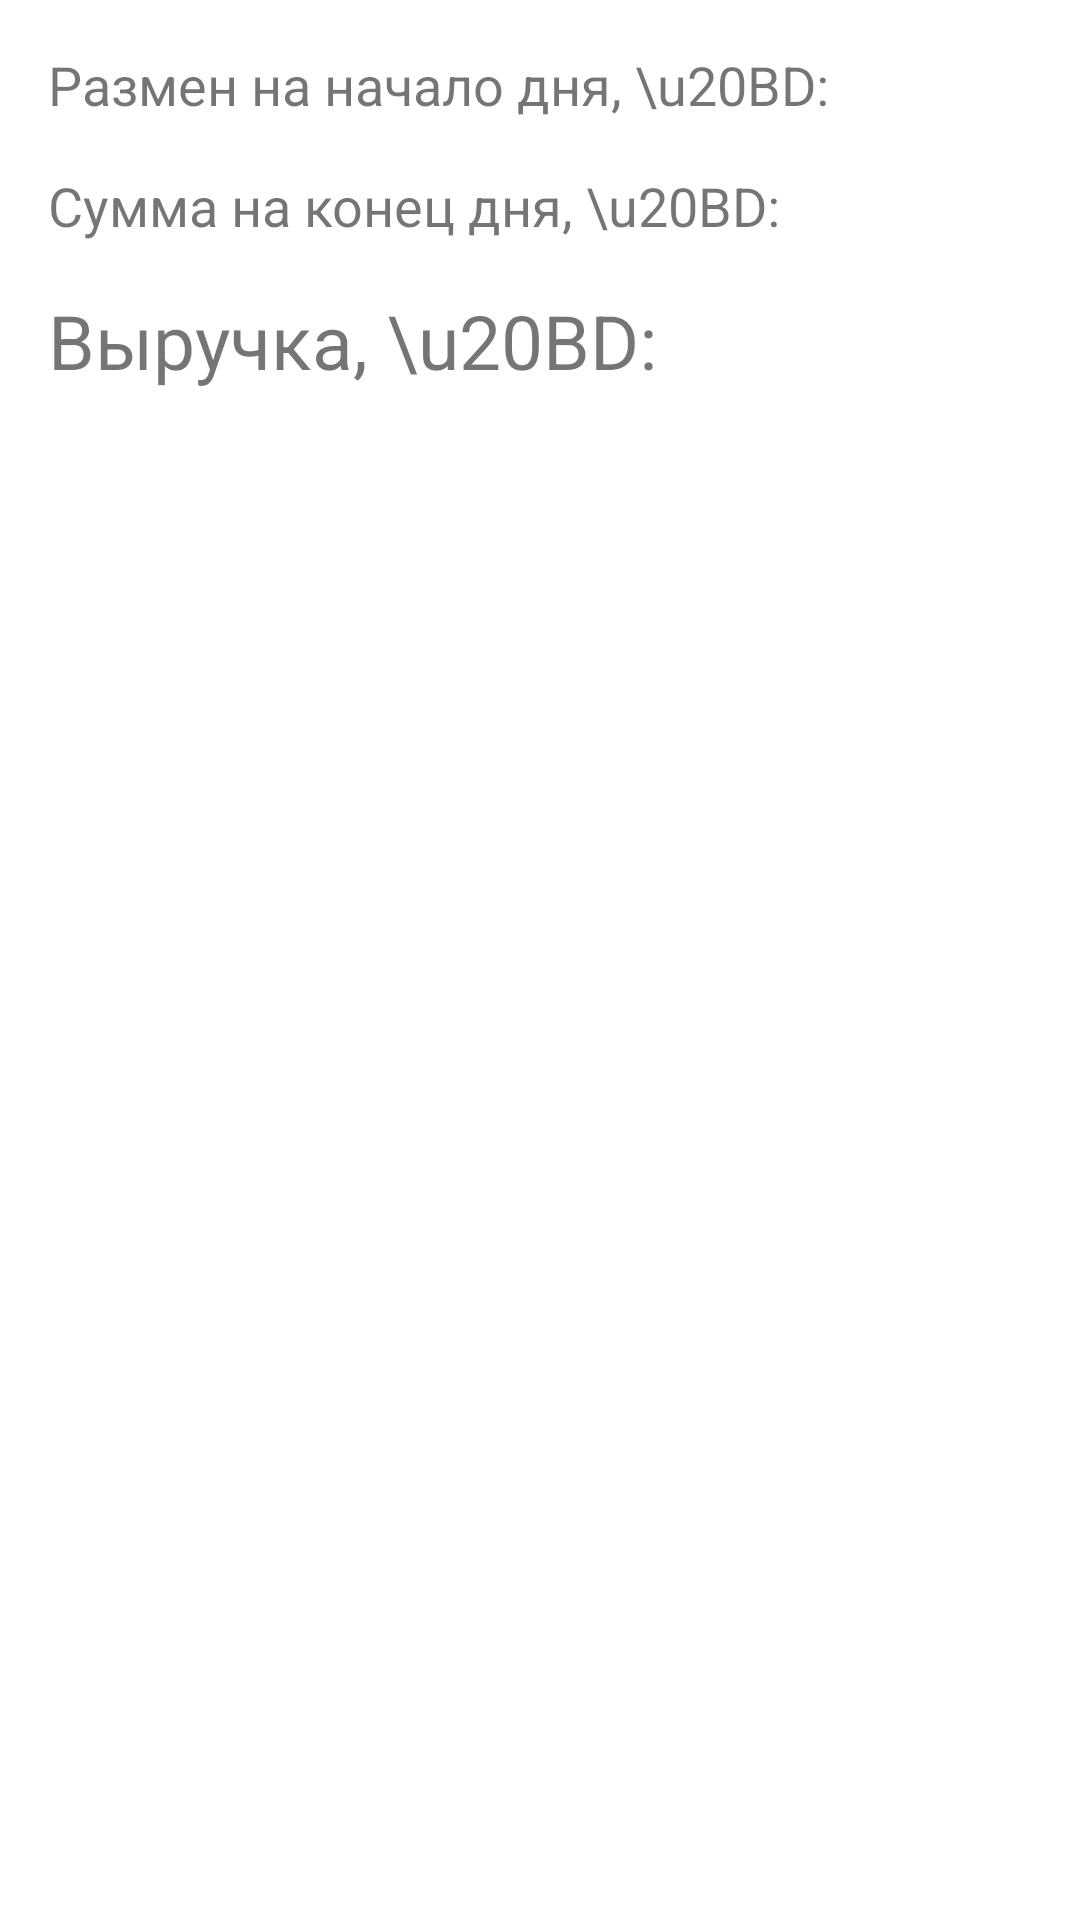

This screen was rendered from an Android layout file. Write that file and the resources it references.
<!-- AndroidManifest.xml: application theme Theme.Restortantsnet -->
<!-- res/layout/fragment_bottom_sheet_sum.xml -->
<?xml version="1.0" encoding="utf-8"?>
<androidx.constraintlayout.widget.ConstraintLayout xmlns:android="http://schemas.android.com/apk/res/android"
    android:layout_width="match_parent"
    android:layout_height="match_parent"
    xmlns:app="http://schemas.android.com/apk/res-auto"
    xmlns:tools="http://schemas.android.com/tools"
    android:orientation="vertical"
    android:padding="16dp">

    <TextView
        android:id="@+id/readonlyDayStart"
        app:layout_constraintTop_toTopOf="parent"
        app:layout_constraintStart_toStartOf="parent"
        android:layout_width="wrap_content"
        android:layout_height="wrap_content"
        android:text="Размен на начало дня, \u20BD:"
        android:textSize="18sp" />

    <TextView
        android:id="@+id/textDayStart"
        android:layout_width="wrap_content"
        android:layout_height="wrap_content"
        android:textSize="18sp"
        app:layout_constraintTop_toTopOf="@+id/readonlyDayStart"
        tools:text = "4596,0"
        app:layout_constraintEnd_toEndOf="parent"/>

    <TextView
        android:layout_marginTop="16dp"
        android:layout_width="wrap_content"
        android:layout_height="wrap_content"
        android:id="@+id/readonlyDayEnd"
        app:layout_constraintTop_toBottomOf="@id/readonlyDayStart"
        app:layout_constraintStart_toStartOf="@id/readonlyDayStart"
        android:textSize="18sp"
        android:text="Сумма на конец дня, \u20BD:"/>

    <TextView
        android:id="@+id/textDayEnd"
        android:layout_width="wrap_content"
        android:layout_height="wrap_content"
        android:textSize="18sp"
        app:layout_constraintTop_toTopOf="@+id/readonlyDayEnd"
        tools:text = "4596,0"
        app:layout_constraintEnd_toEndOf="parent"/>

    <TextView
        android:layout_marginTop="16dp"
        android:layout_width="wrap_content"
        android:layout_height="wrap_content"
        android:id="@+id/readonlyTotal"
        app:layout_constraintTop_toBottomOf="@id/readonlyDayEnd"
        app:layout_constraintStart_toStartOf="@id/readonlyDayEnd"
        android:textSize="25sp"
        android:text="Выручка, \u20BD:"/>

    <TextView
        android:id="@+id/textTotal"
        android:layout_width="wrap_content"
        android:layout_height="wrap_content"
        android:textSize="25sp"
        app:layout_constraintTop_toTopOf="@+id/readonlyTotal"
        tools:text = "4596,0"
        app:layout_constraintEnd_toEndOf="parent"/>

</androidx.constraintlayout.widget.ConstraintLayout>
<!-- resources referenced by this layout -->
<resources>
  <style name="Theme.Restortantsnet" parent="Theme.MaterialComponents.Light.NoActionBar">
          
          <item name="colorPrimary">@color/gray</item>
          <item name="colorPrimaryVariant">@color/gray_dark</item>
          <item name="colorOnPrimary">@color/white</item>
          
          <item name="colorSecondary">@color/teal_200</item>
          <item name="colorSecondaryVariant">@color/teal_700</item>
          <item name="colorOnSecondary">@color/black</item>
          
          <item name="android:statusBarColor" tools:targetApi="l">?attr/colorPrimaryVariant</item>
          
      </style>
  <color name="gray">#333333</color>
  <color name="gray_dark">#252525</color>
  <color name="white">#FFFFFFFF</color>
  <color name="teal_200">#FFFFFF</color>
  <color name="teal_700">#FFFFFF</color>
  <color name="black">#FF000000</color>
</resources>
